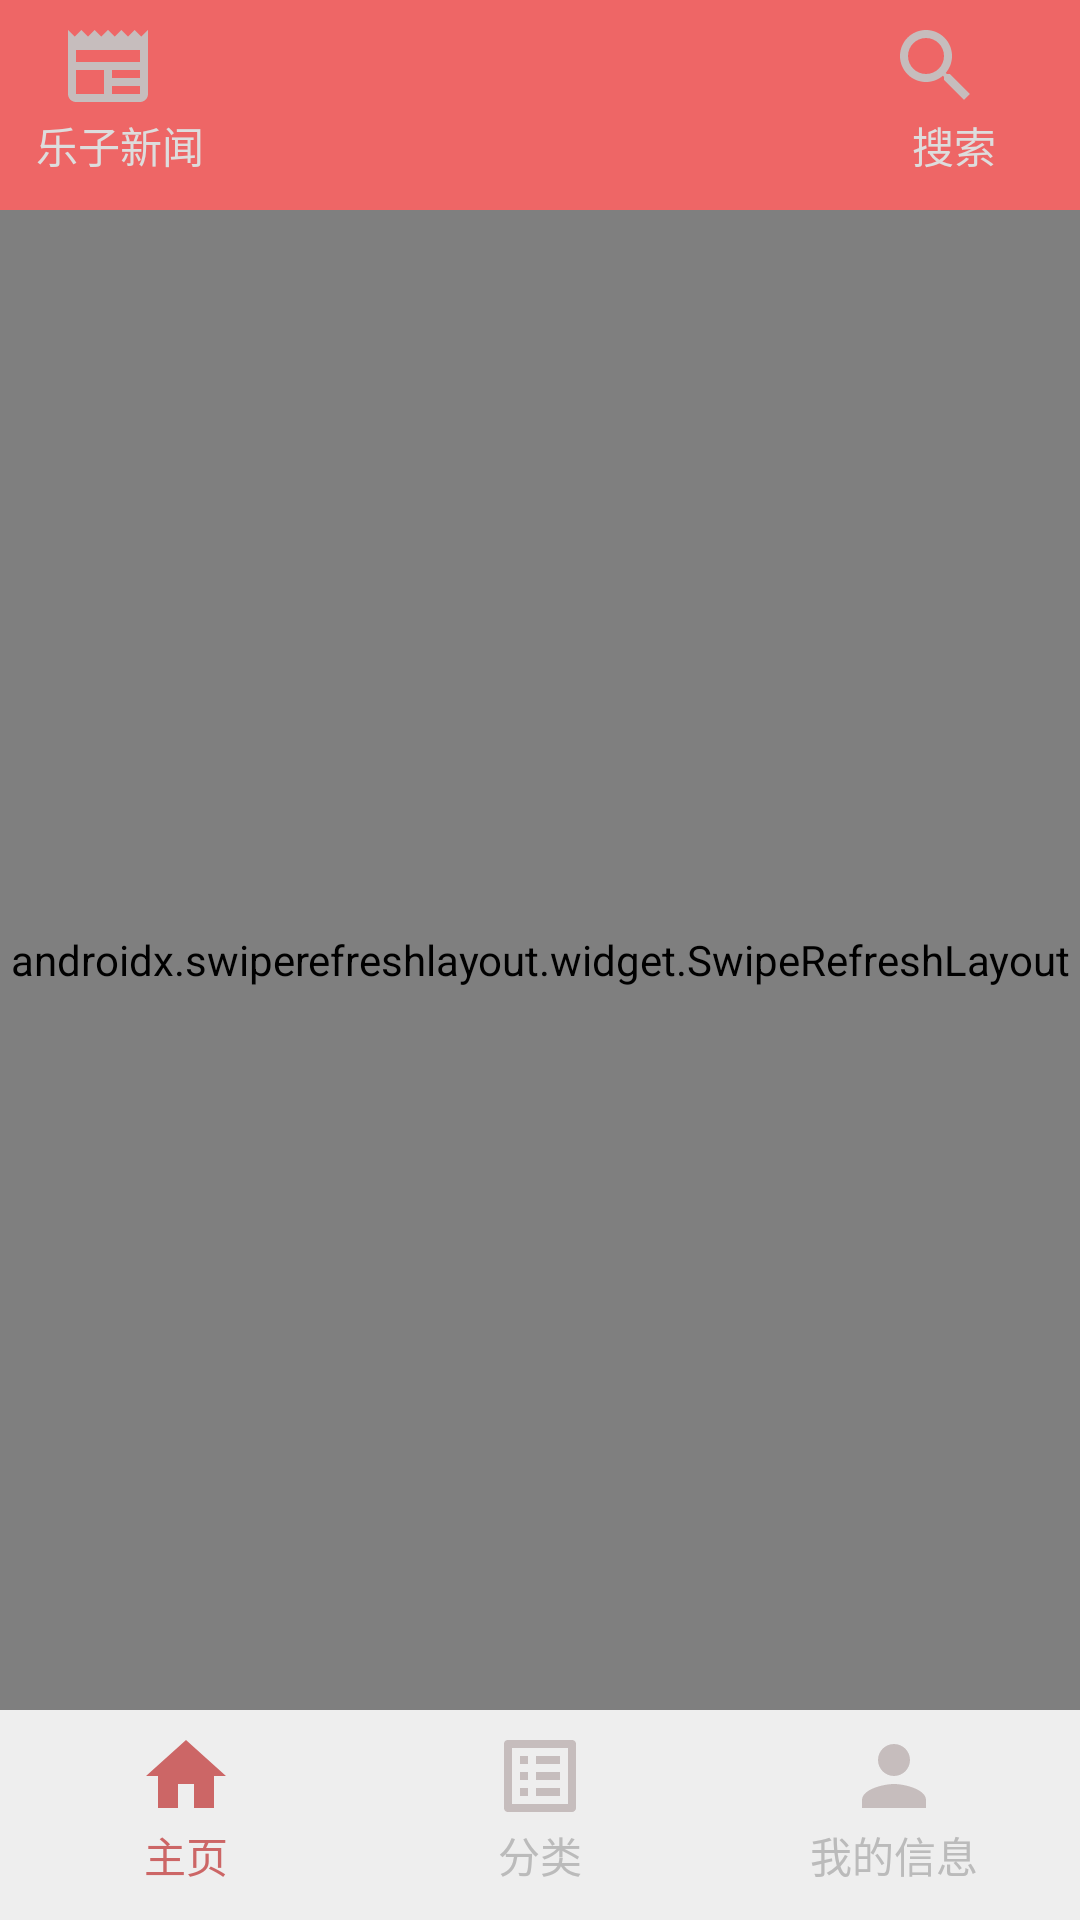

Write the Android layout XML for this screen, with the resource values it uses.
<!-- AndroidManifest.xml: application theme Theme.NewsApp -->
<!-- res/layout/activity_main.xml -->
<?xml version="1.0" encoding="utf-8"?>
<RelativeLayout android:layout_width="match_parent"
    android:layout_height="match_parent"
    android:orientation="vertical"
    android:fitsSystemWindows="true"
    xmlns:android="http://schemas.android.com/apk/res/android">
    <RelativeLayout
        android:layout_width="match_parent"
        android:layout_height="70sp"
        android:orientation="horizontal"
        android:paddingVertical="6sp"
        android:paddingHorizontal="12sp"
        android:background="#ee6666"
        android:id="@+id/topBar">
        <LinearLayout
            android:layout_width="60sp"
            android:layout_height="match_parent"
            android:orientation="vertical">
        <ImageView
            android:layout_width="48dp"
            android:layout_height="32dp"
            android:src="@drawable/baseline_newspaper_24" />
        <TextView
            android:layout_width="match_parent"
            android:layout_height="20sp"
            android:text="乐子新闻"
            android:textColor="#dddddd"/>
        </LinearLayout>
        <LinearLayout
            android:layout_width="60sp"
            android:layout_height="match_parent"
            android:orientation="vertical"
            android:layout_alignParentEnd="true">
            <ImageView
                android:id="@+id/toSearch"
                android:layout_width="48dp"
                android:layout_height="32dp"
                android:src="@drawable/baseline_search_24" />
            <TextView
                android:layout_width="match_parent"
                android:layout_height="20sp"
                android:gravity="center"
                android:text="搜索"
                android:textColor="#dddddd"/>
        </LinearLayout>
    </RelativeLayout>
    <androidx.swiperefreshlayout.widget.SwipeRefreshLayout

        android:id="@+id/swipeRefresh"
        android:layout_width="match_parent"
        android:layout_height="match_parent"
        android:layout_below="@id/topBar"
        android:layout_above="@+id/bottomBar">

        <androidx.recyclerview.widget.RecyclerView
            android:id="@+id/recyclerView"
            android:layout_width="match_parent"
            android:layout_height="match_parent"/>
    </androidx.swiperefreshlayout.widget.SwipeRefreshLayout>
    <RelativeLayout
        android:layout_width="match_parent"
        android:layout_height="70sp"
        android:orientation="horizontal"
        android:paddingVertical="6sp"
        android:paddingHorizontal="32sp"
        android:layout_alignParentBottom="true"
        android:id="@+id/bottomBar"
        android:background="#eeeeee">
        <LinearLayout
            android:layout_width="60sp"
            android:layout_height="match_parent"
            android:id="@+id/HomePage"
            android:orientation="vertical"
            android:layout_alignParentLeft="true">
            <ImageView
                android:layout_width="48dp"
                android:layout_height="32dp"
                android:layout_gravity="center"
                android:src="@drawable/baseline_home_24_red" />
            <TextView
                android:layout_width="match_parent"
                android:layout_height="20sp"
                android:text="主页"
                android:gravity="center"
                android:textColor="#cc6666"/>
        </LinearLayout>
        <LinearLayout
            android:layout_width="60sp"
            android:layout_height="match_parent"
            android:orientation="vertical"
            android:id="@+id/CategoryPage"
            android:layout_centerInParent="true">
            <ImageView
                android:layout_width="48dp"
                android:layout_height="32dp"
                android:layout_gravity="center"
                android:src="@drawable/baseline_list_alt_24" />
            <TextView
                android:layout_width="match_parent"
                android:layout_height="20sp"
                android:text="分类"
                android:gravity="center"
                android:textColor="#bbbbbb"/>
        </LinearLayout>
        <LinearLayout
            android:layout_width="60sp"
            android:layout_height="match_parent"
            android:orientation="vertical"
            android:layout_alignParentRight="true"
            android:id="@+id/InfoPage">
            <ImageView

                android:layout_width="48dp"
                android:layout_height="32dp"
                android:layout_gravity="center"
                android:src="@drawable/baseline_person_24"
                />
            <TextView
                android:layout_width="match_parent"
                android:layout_height="20sp"
                android:gravity="center"
                android:text="我的信息"
                android:textColor="#bbbbbb"/>
        </LinearLayout>
    </RelativeLayout>

</RelativeLayout>
<!-- resources referenced by this layout -->
<resources>
  <!-- drawable baseline_home_24_red (drawable) -->
  <vector xmlns:android="http://schemas.android.com/apk/res/android" android:height="24dp" android:tint="#cc6666" android:viewportHeight="24" android:viewportWidth="24" android:width="24dp">
        
      <path android:fillColor="#cc6666" android:pathData="M10,20v-6h4v6h5v-8h3L12,3 2,12h3v8z"/>
      
  </vector>
  <!-- drawable baseline_list_alt_24 (drawable) -->
  <vector xmlns:android="http://schemas.android.com/apk/res/android" android:autoMirrored="true" android:height="24dp" android:tint="#C6BDBD" android:viewportHeight="24" android:viewportWidth="24" android:width="24dp">
        
      <path android:fillColor="@android:color/white" android:pathData="M19,5v14L5,19L5,5h14m1.1,-2L3.9,3c-0.5,0 -0.9,0.4 -0.9,0.9v16.2c0,0.4 0.4,0.9 0.9,0.9h16.2c0.4,0 0.9,-0.5 0.9,-0.9L21,3.9c0,-0.5 -0.5,-0.9 -0.9,-0.9zM11,7h6v2h-6L11,7zM11,11h6v2h-6v-2zM11,15h6v2h-6zM7,7h2v2L7,9zM7,11h2v2L7,13zM7,15h2v2L7,17z"/>
      
  </vector>
  <!-- drawable baseline_newspaper_24 (drawable) -->
  <vector xmlns:android="http://schemas.android.com/apk/res/android" android:height="24dp" android:tint="#C6BDBD" android:viewportHeight="24" android:viewportWidth="24" android:width="24dp">
        
      <path android:fillColor="@android:color/white" android:pathData="M22,3l-1.67,1.67L18.67,3L17,4.67L15.33,3l-1.66,1.67L12,3l-1.67,1.67L8.67,3L7,4.67L5.33,3L3.67,4.67L2,3v16c0,1.1 0.9,2 2,2l16,0c1.1,0 2,-0.9 2,-2V3zM11,19H4v-6h7V19zM20,19h-7v-2h7V19zM20,15h-7v-2h7V15zM20,11H4V8h16V11z"/>
      
  </vector>
  <!-- drawable baseline_person_24 (drawable) -->
  <vector xmlns:android="http://schemas.android.com/apk/res/android" android:height="24dp" android:tint="#C6BDBD" android:viewportHeight="24" android:viewportWidth="24" android:width="24dp">
        
      <path android:fillColor="@android:color/white" android:pathData="M12,12c2.21,0 4,-1.79 4,-4s-1.79,-4 -4,-4 -4,1.79 -4,4 1.79,4 4,4zM12,14c-2.67,0 -8,1.34 -8,4v2h16v-2c0,-2.66 -5.33,-4 -8,-4z"/>
      
  </vector>
  <!-- drawable baseline_search_24 (drawable) -->
  <vector xmlns:android="http://schemas.android.com/apk/res/android" android:height="24dp" android:tint="#C6BDBD" android:viewportHeight="24" android:viewportWidth="24" android:width="24dp">
        
      <path android:fillColor="@android:color/white" android:pathData="M15.5,14h-0.79l-0.28,-0.27C15.41,12.59 16,11.11 16,9.5 16,5.91 13.09,3 9.5,3S3,5.91 3,9.5 5.91,16 9.5,16c1.61,0 3.09,-0.59 4.23,-1.57l0.27,0.28v0.79l5,4.99L20.49,19l-4.99,-5zM9.5,14C7.01,14 5,11.99 5,9.5S7.01,5 9.5,5 14,7.01 14,9.5 11.99,14 9.5,14z"/>
      
  </vector>
  <style name="Theme.NewsApp" parent="Base.Theme.NewsApp" />
  <style name="Base.Theme.NewsApp" parent="Theme.MaterialComponents.DayNight.NoActionBar.Bridge">
          
          
      </style>
</resources>
